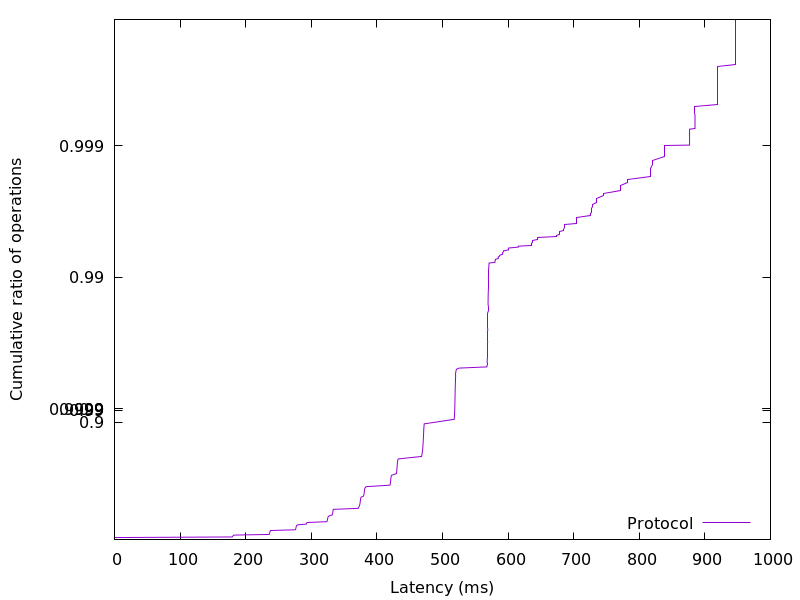

The file beside this chart, header and first rows:
0.024832, 0.01
0.02586, 0.02
0.02662, 0.03
0.02765, 0.04
0.02944, 0.05
179.7, 0.06
180.2, 0.07
180.9, 0.08
181.8, 0.09
235.9, 0.1
236.3, 0.11
236.5, 0.12
236.8, 0.13
237.1, 0.14
237.4, 0.15
237.9, 0.16
275.7, 0.17
276.2, 0.18
276.5, 0.19
276.7, 0.2
277, 0.21
277.2, 0.22
277.6, 0.23
279.7, 0.24
292.5, 0.25
293, 0.26
293.6, 0.27
323.7, 0.28
324.3, 0.29
324.5, 0.3
324.8, 0.31
325.1, 0.32
325.3, 0.33
325.8, 0.34
327.4, 0.35
332, 0.36
332.3, 0.37
332.6, 0.38
332.9, 0.39
333, 0.4
333.2, 0.41
333.7, 0.42
371.7, 0.43
372.4, 0.44
373.1, 0.45
373.8, 0.46
374.1, 0.47
374.4, 0.48
374.6, 0.49
374.9, 0.5
375.1, 0.51
375.3, 0.52
375.9, 0.53
379.7, 0.54
380.2, 0.55
380.6, 0.56
380.8, 0.57
381.1, 0.58
381.4, 0.59
381.7, 0.6
383.7, 0.61
... 298 more rows
